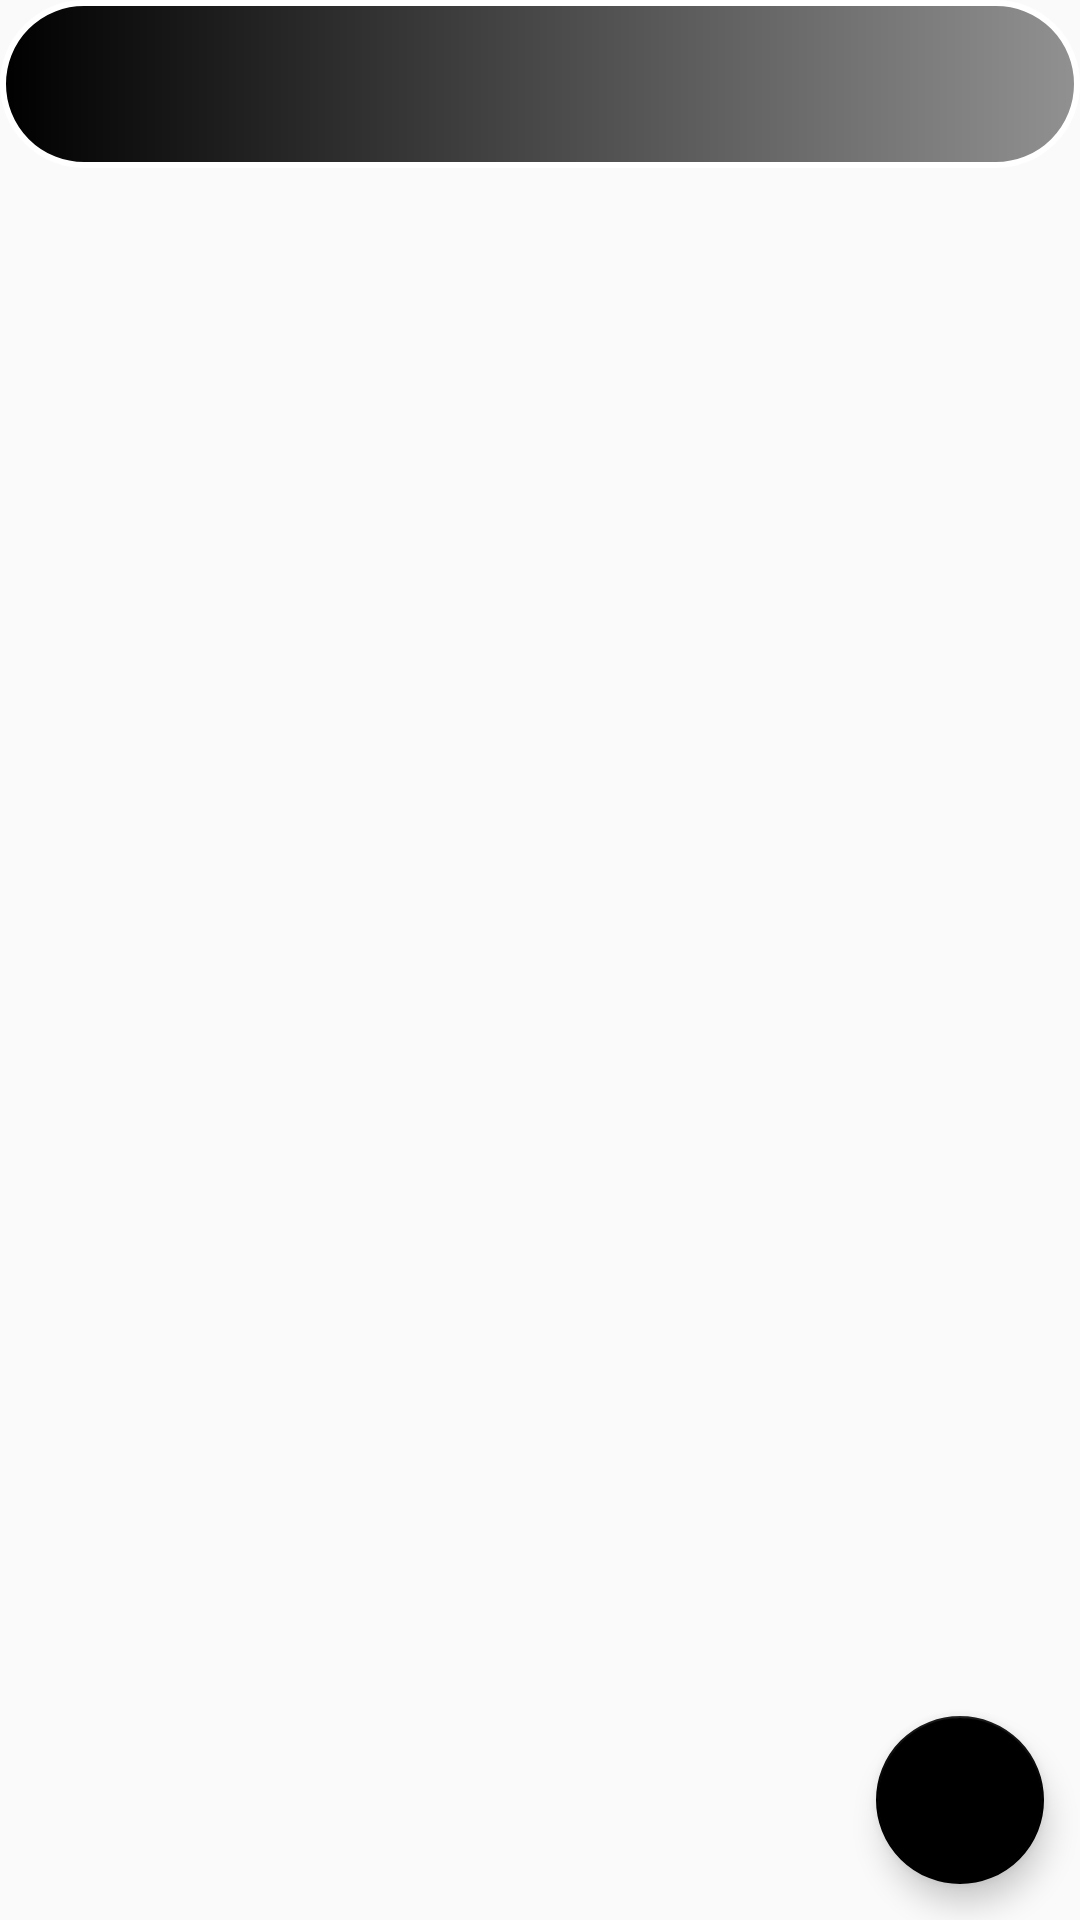

Layout XML and referenced resources for this Android screen:
<!-- AndroidManifest.xml: application theme AppTheme -->
<!-- res/layout/app_bar_main.xml -->
<?xml version="1.0" encoding="utf-8"?>
<androidx.coordinatorlayout.widget.CoordinatorLayout xmlns:android="http://schemas.android.com/apk/res/android"
    xmlns:app="http://schemas.android.com/apk/res-auto"
    xmlns:tools="http://schemas.android.com/tools"
    android:layout_width="match_parent"
    android:layout_height="match_parent"
    tools:context=".views.MainActivity">

    <com.google.android.material.appbar.AppBarLayout
        android:layout_width="match_parent"
        android:layout_height="wrap_content"
        app:elevation="0dp"
        android:background="@drawable/back_app_bar"
        android:theme="@style/AppTheme.PopupOverlay">

        <androidx.appcompat.widget.Toolbar
            android:id="@+id/my_toolbar"
            android:layout_width="match_parent"
            android:layout_height="?attr/actionBarSize"
            android:background="@drawable/back_tool_bar"
            app:popupTheme="@style/AppTheme.PopupOverlay" />




    </com.google.android.material.appbar.AppBarLayout>







    <com.google.android.material.floatingactionbutton.FloatingActionButton
        android:id="@+id/floatAddTask"
        android:layout_width="wrap_content"
        android:layout_height="wrap_content"
        android:layout_gravity="bottom|end"
        android:layout_margin="12dp"
        app:srcCompat="@drawable/plus" />







    <FrameLayout
        android:id="@+id/frameAppBarMain"
        android:layout_width="match_parent"
        android:layout_height="match_parent"
        app:layout_behavior="@string/appbar_scrolling_view_behavior">















    </FrameLayout>


</androidx.coordinatorlayout.widget.CoordinatorLayout>
<!-- res/layout/content_main.xml (included above) -->
<?xml version="1.0" encoding="utf-8"?>
<com.google.android.material.card.MaterialCardView xmlns:android="http://schemas.android.com/apk/res/android"
    xmlns:app="http://schemas.android.com/apk/res-auto"
    android:layout_width="match_parent"
    android:layout_height="wrap_content"
    android:layout_margin="20dp"
    android:orientation="vertical"
    app:layout_behavior="@string/appbar_scrolling_view_behavior">

            <androidx.constraintlayout.widget.ConstraintLayout
                android:layout_width="match_parent"
                android:layout_height="wrap_content"
                android:layout_margin="8dp">

                <TextView
                    android:id="@+id/lbl_content_status_day"
                    android:layout_width="wrap_content"
                    android:layout_height="wrap_content"
                    android:text="Boa Tarde,"
                    android:textSize="20dp"
                    android:textStyle=""
                    app:layout_constraintStart_toStartOf="parent"
                    app:layout_constraintTop_toTopOf="parent" />

                <TextView
                    android:id="@+id/lbl_content_main_user_name"
                    android:layout_width="wrap_content"
                    android:layout_height="wrap_content"
                    android:layout_marginStart="10dp"
                    android:layout_marginTop="8dp"
                    android:text="Fulano de Tal"
                    android:textSize="18dp"
                    app:layout_constraintStart_toStartOf="@+id/lbl_content_status_day"
                    app:layout_constraintTop_toBottomOf="@+id/lbl_content_status_day" />

                <CalendarView
                    android:layout_width="wrap_content"
                    android:layout_height="wrap_content"
                    android:layout_marginTop="8dp"
                    app:layout_constraintStart_toStartOf="parent"
                    app:layout_constraintEnd_toEndOf="parent"
                    app:layout_constraintTop_toBottomOf="@id/lbl_content_main_user_name" />
            </androidx.constraintlayout.widget.ConstraintLayout>

</com.google.android.material.card.MaterialCardView>
<!-- resources referenced by this layout -->
<resources>
  <!-- drawable back_app_bar (drawable) -->
  <?xml version="1.0" encoding="utf-8"?>
  <shape xmlns:android="http://schemas.android.com/apk/res/android"
       android:shape="rectangle">
  
      <solid android:color="@android:color/transparent"/>
      <corners android:radius="90dp"/>
  
  
  
  
  </shape>
  <!-- drawable back_tool_bar (drawable) -->
  <?xml version="1.0" encoding="utf-8"?>
  <shape xmlns:android="http://schemas.android.com/apk/res/android"
       android:shape="rectangle">
  
      <solid android:color="#000000"/>
      <corners android:radius="90dp"/>
      <stroke android:color="#ffffff" android:width="2dp"/>
      <gradient
          android:type="linear"
          android:startColor="#FF000000"
          android:endColor="#FF919191"
          android:angle="0"/>
  
  </shape>
  <style name="AppTheme.PopupOverlay" parent="ThemeOverlay.AppCompat.Light" />
  <style name="AppTheme" parent="Theme.AppCompat.Light.NoActionBar">
          
          <item name="colorPrimary">@color/colorPrimary</item>
          <item name="colorPrimaryDark">@color/colorPrimaryDark</item>
          <item name="colorAccent">@color/colorPrimaryDark</item>
          <item name="android:fontFamily">@font/quicksand</item>
          <item name="android:windowFullscreen">true</item>
  
  
  
      </style>
  <color name="colorPrimary">#000000</color>
  <color name="colorPrimaryDark">#000000</color>
</resources>
